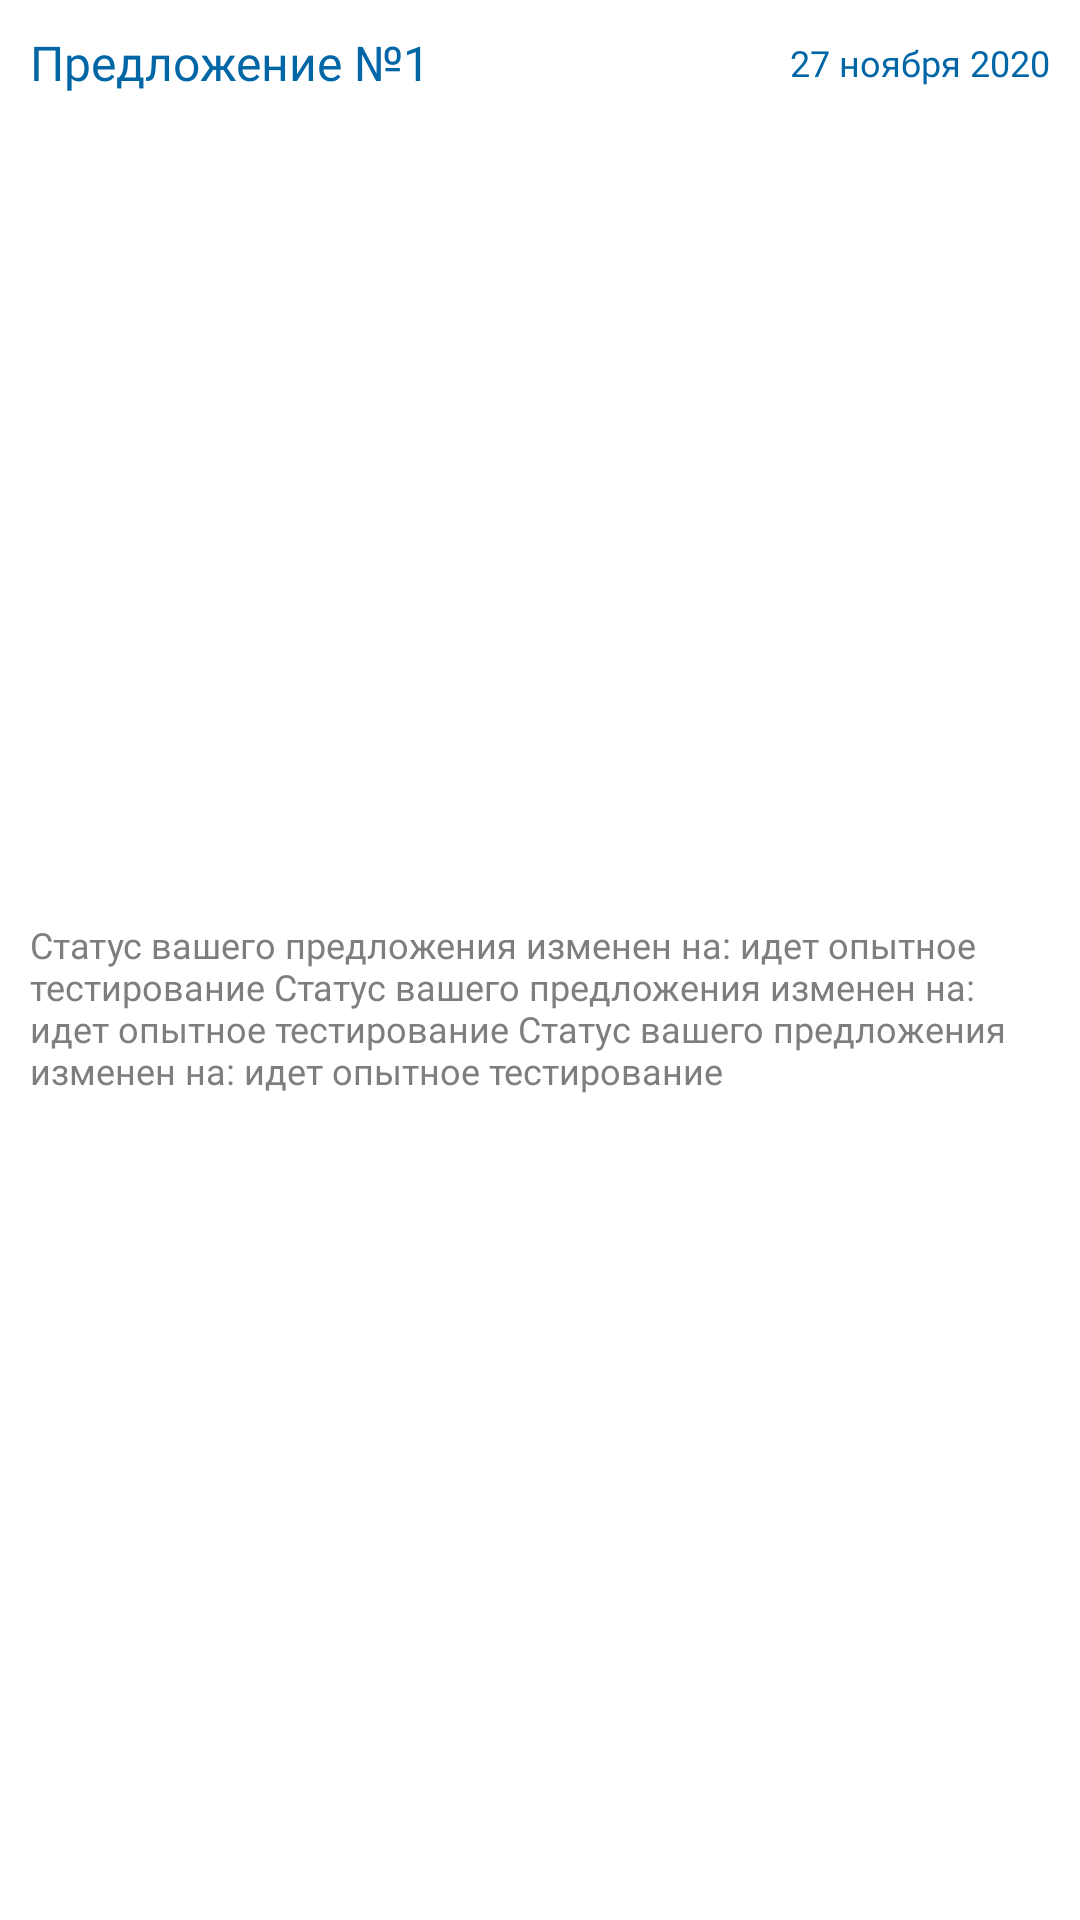

Produce the Android XML layout that renders to this screen, including the resource entries it uses.
<!-- AndroidManifest.xml: application theme Theme.ROSSETI -->
<!-- res/layout/element_notification.xml -->
<?xml version="1.0" encoding="utf-8"?>
<androidx.constraintlayout.widget.ConstraintLayout xmlns:android="http://schemas.android.com/apk/res/android"
    android:layout_width="match_parent"
    android:layout_height="wrap_content"
    xmlns:app="http://schemas.android.com/apk/res-auto"
    android:background="@color/white"
    android:layout_marginStart="16dp"
    android:layout_marginEnd="16dp"
    android:layout_marginBottom="5dp"
    android:layout_marginTop="5dp"
    android:elevation="10dp">

    <TextView
        android:id="@+id/name"
        android:layout_width="wrap_content"
        android:layout_height="wrap_content"
        android:text="Предложение №1"
        style="@style/text_blue_bold"
        android:layout_marginStart="10dp"
        android:layout_marginTop="10dp"
        app:layout_constraintTop_toTopOf="parent"
        app:layout_constraintStart_toStartOf="parent"
        android:textSize="16sp"/>

    <TextView
        android:id="@+id/date"
        android:layout_width="wrap_content"
        android:layout_height="wrap_content"
        android:fontFamily="@font/avenir_bold"
        android:textColor="@color/blue"
        android:text="27 ноября 2020"
        app:layout_constraintTop_toTopOf="@id/name"
        app:layout_constraintBottom_toBottomOf="@id/name"
        app:layout_constraintEnd_toEndOf="parent"
        android:layout_marginEnd="10dp"
        android:textSize="12sp"/>

   <TextView
       android:id="@+id/text"
       android:layout_width="match_parent"
       app:layout_constraintTop_toBottomOf="@id/name"
       app:layout_constraintBottom_toBottomOf="parent"
       app:layout_constraintStart_toStartOf="parent"
       app:layout_constraintEnd_toEndOf="parent"
       android:layout_marginStart="10dp"
       android:layout_marginBottom="10dp"
       android:textSize="12sp"
       style="@style/text_gray_demi"
       android:layout_marginTop="10dp"
       android:layout_marginEnd="10dp"
       android:text="Статус вашего предложения изменен на: идет опытное тестирование Статус вашего предложения изменен на: идет опытное тестирование Статус вашего предложения изменен на: идет опытное тестирование"
       android:layout_height="wrap_content"/>





</androidx.constraintlayout.widget.ConstraintLayout>
<!-- resources referenced by this layout -->
<resources>
  <color name="blue">#0066A6</color>
  <color name="white">#FFFFFFFF</color>
  <style name="text_blue_bold">
          <item name="fontFamily">@font/avenir_bold</item>
          <item name="android:textColor">@color/blue</item>
      </style>
  <style name="text_gray_demi">
          <item name="fontFamily">@font/avenir_demi</item>
          <item name="android:textColor">@color/gray</item>
      </style>
  <style name="Theme.ROSSETI" parent="Theme.AppCompat.Light.NoActionBar">
          
          <item name="colorPrimary">@color/blue</item>
          <item name="colorPrimaryVariant">@color/blue</item>
          <item name="colorOnPrimary">@color/white</item>
          
          <item name="colorSecondary">@color/blue</item>
          <item name="colorSecondaryVariant">@color/blue</item>
          <item name="colorOnSecondary">@color/blue</item>
          
          <item name="android:statusBarColor" tools:targetApi="l">?attr/colorPrimaryVariant</item>
          
      </style>
  <color name="gray">#7E7E7E</color>
</resources>
